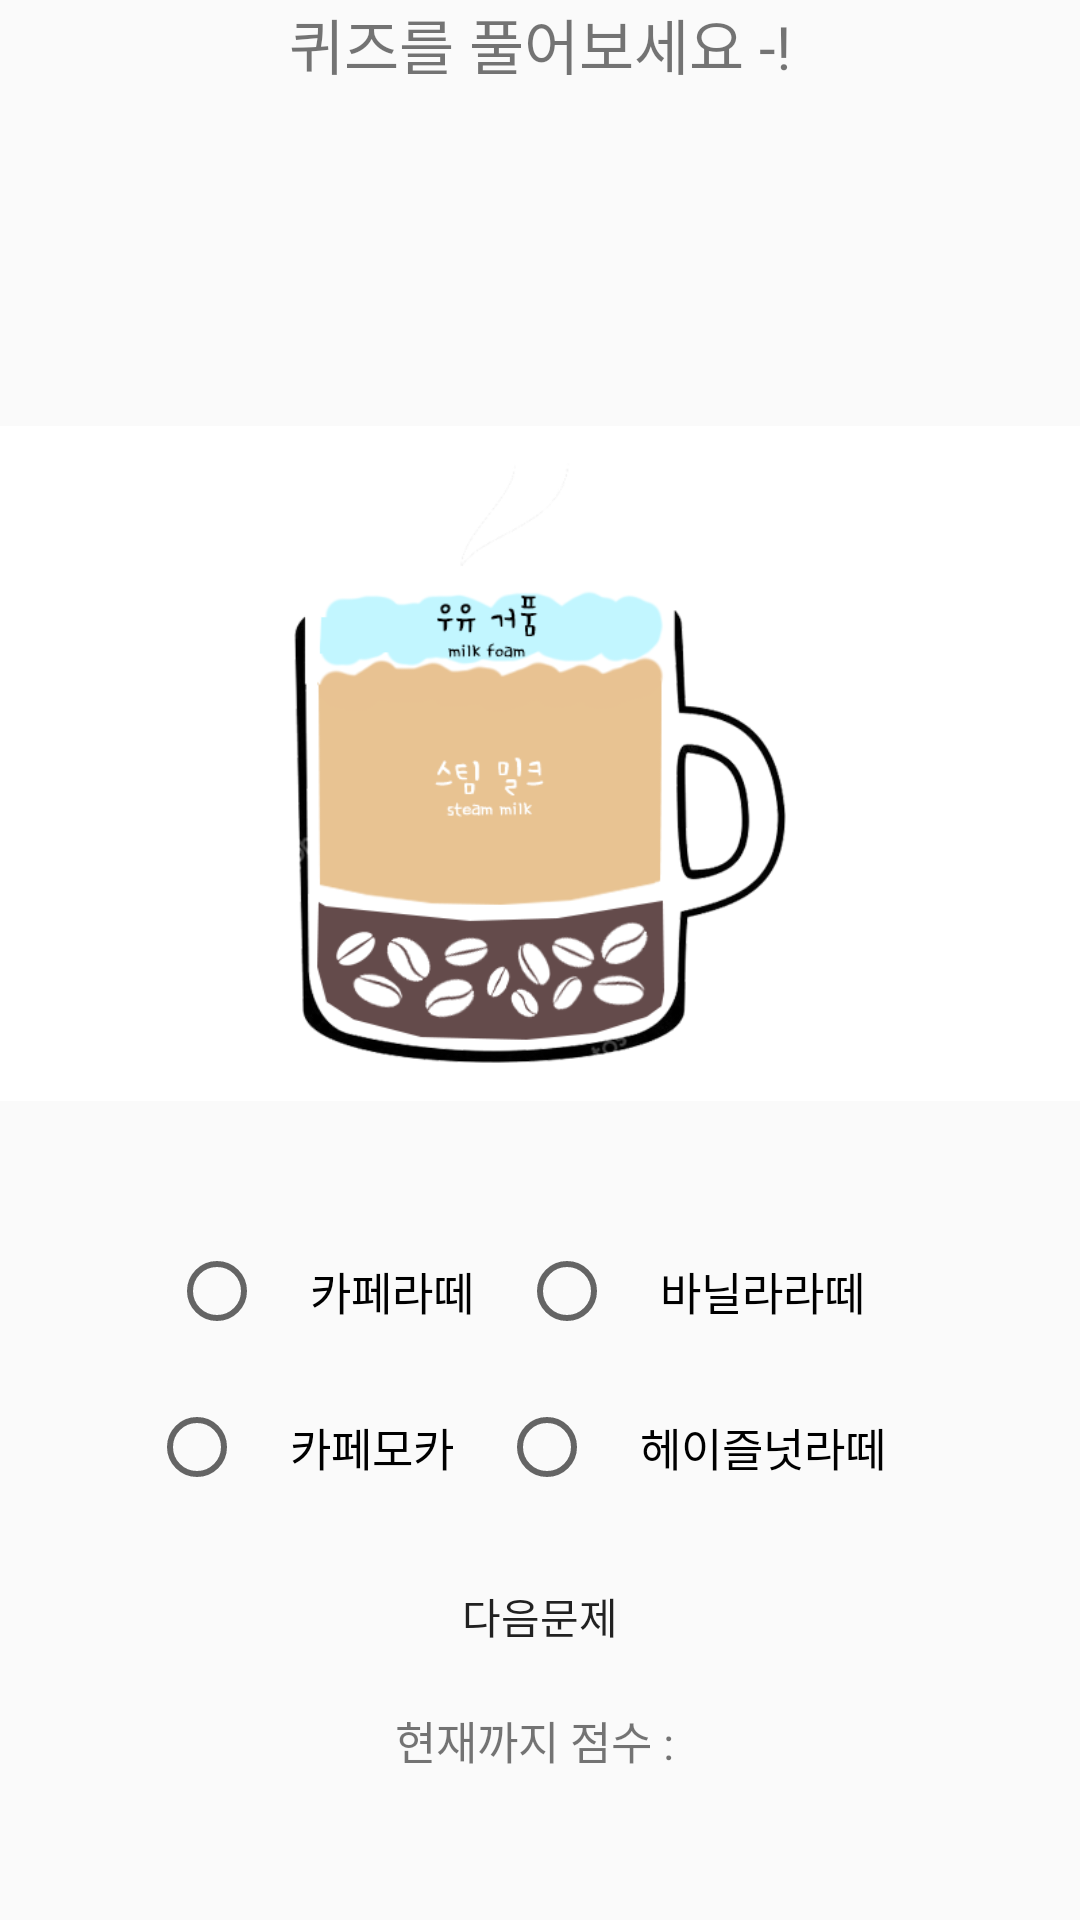

Produce the Android XML layout that renders to this screen, including the resource entries it uses.
<!-- AndroidManifest.xml: application theme AppTheme -->
<!-- res/layout/activity_quiz3.xml -->
<?xml version="1.0" encoding="utf-8"?>
<LinearLayout xmlns:android="http://schemas.android.com/apk/res/android"
    xmlns:app="http://schemas.android.com/apk/res-auto"
    xmlns:tools="http://schemas.android.com/tools"
    android:layout_width="match_parent"
    android:layout_height="match_parent"
    tools:context=".Quiz3Activity"
    android:orientation="vertical">




    <TextView
        android:layout_width="wrap_content"
        android:layout_height="wrap_content"
        android:text="퀴즈를 풀어보세요 -!"
        android:layout_gravity="center"
        android:textSize="20dp"
        />
    <LinearLayout
        android:layout_width="match_parent"
        android:layout_height="match_parent"
        android:orientation="vertical"
        android:paddingTop="75dp">
    <ImageView
        android:layout_width="match_parent"
        android:layout_height="300dp"
        android:src="@drawable/cafelatte2"/>
    <LinearLayout
        android:layout_width="wrap_content"
        android:layout_height="wrap_content"
        android:orientation="horizontal"
        android:layout_gravity="center"
        >
        <RadioButton
            android:layout_width="wrap_content"
            android:layout_height="wrap_content"
            android:text="카페라떼"
            android:textSize="15dp"
            android:padding="15dp"
            android:id="@+id/radioButton1"/>
        <RadioButton
            android:layout_width="wrap_content"
            android:layout_height="wrap_content"
            android:text="바닐라라떼"
            android:textSize="15dp"
            android:padding="15dp"
            android:id="@+id/radioButton2"/>
    </LinearLayout>
    <LinearLayout
        android:layout_width="wrap_content"
        android:layout_height="wrap_content"
        android:orientation="horizontal"
        android:layout_gravity="center"
        >
        <RadioButton
            android:layout_width="wrap_content"
            android:layout_height="wrap_content"
            android:text="카페모카"
            android:textSize="15dp"
            android:padding="15dp"
            android:id="@+id/radioButton3"/>
        <RadioButton
            android:layout_width="wrap_content"
            android:layout_height="wrap_content"
            android:text="헤이즐넛라떼"
            android:textSize="15dp"
            android:padding="15dp"
            android:id="@+id/radioButton4"/>
    </LinearLayout>
    <Button
        android:id="@+id/button"
        android:layout_width="wrap_content"
        android:layout_height="wrap_content"
        android:text="다음문제"
        android:layout_gravity="center"
        android:padding="20dp"
        style="?android:attr/borderlessButtonStyle"/>
        <TextView
            android:layout_width="wrap_content"
            android:layout_height="wrap_content"
            android:text="현재까지 점수 : "
            android:layout_gravity="center"
            android:textSize="15dp"
            android:id="@+id/textView1"/>

    </LinearLayout></LinearLayout>
<!-- resources referenced by this layout -->
<resources>
  <!-- drawable cafelatte2: png bitmap (drawable-xhdpi, 50397 bytes) -->
  <style name="AppTheme" parent="Base.Theme.AppCompat.Light.DarkActionBar">
          
          <item name="colorPrimary">@color/colorPrimary</item>
          <item name="colorPrimaryDark">@color/colorPrimaryDark</item>
          <item name="colorAccent">@color/colorAccent</item>
          <item name="windowNoTitle">true</item>
      </style>
  <!-- not gathered from this repository: default colours our renderer supplied (Android Studio template values) -->
  <color name="colorPrimary">#FF6200EE</color>
  <color name="colorPrimaryDark">#FF3700B3</color>
  <color name="colorAccent">#FF03DAC5</color>
</resources>
